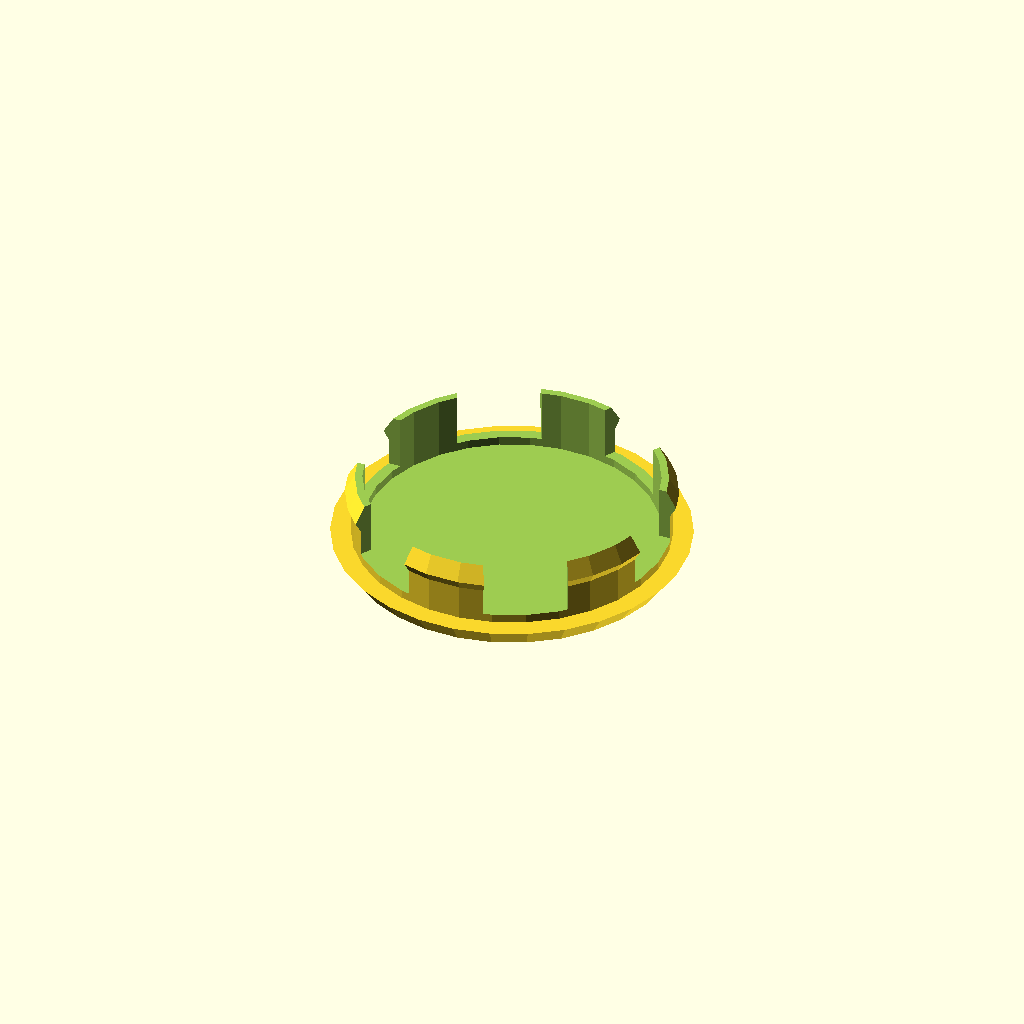
Cell 1 — every parameter at its default value.
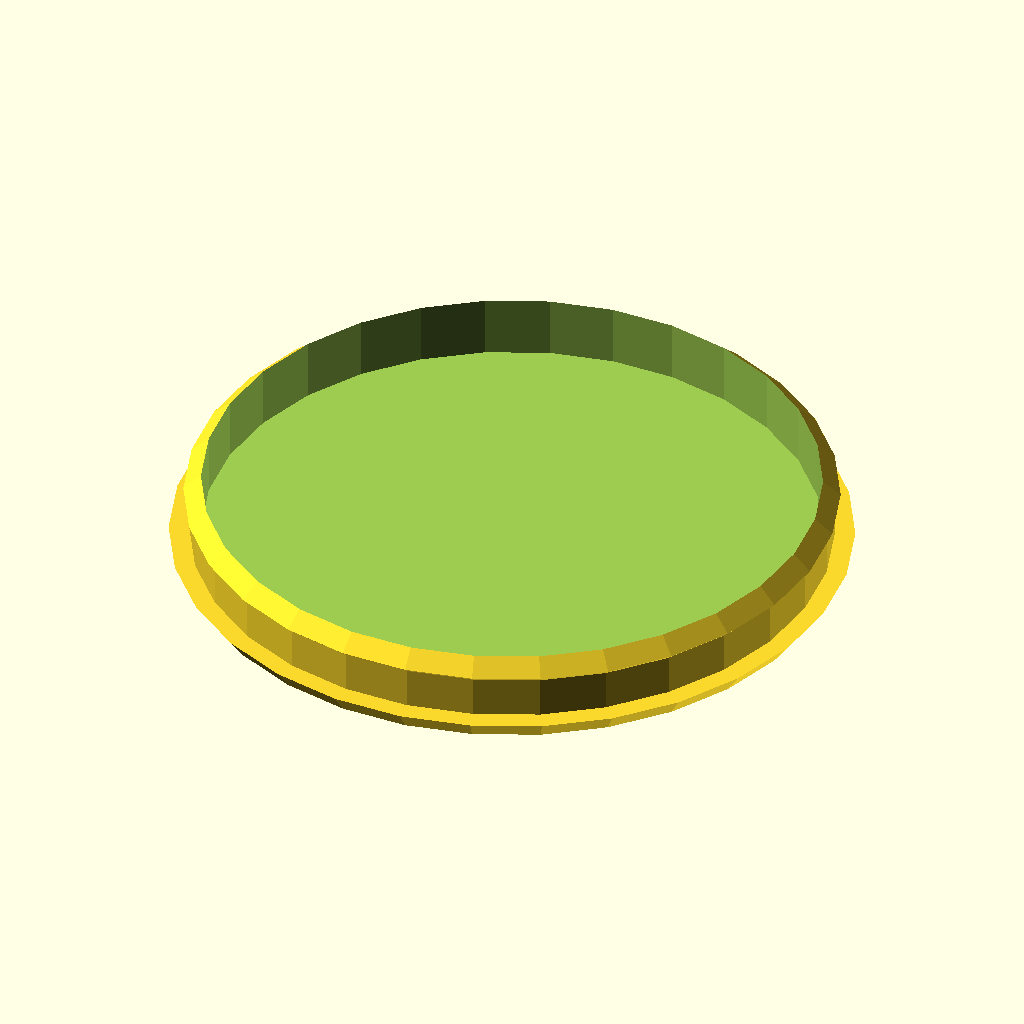
Cell 2: the same model with diameter_inner = 110.
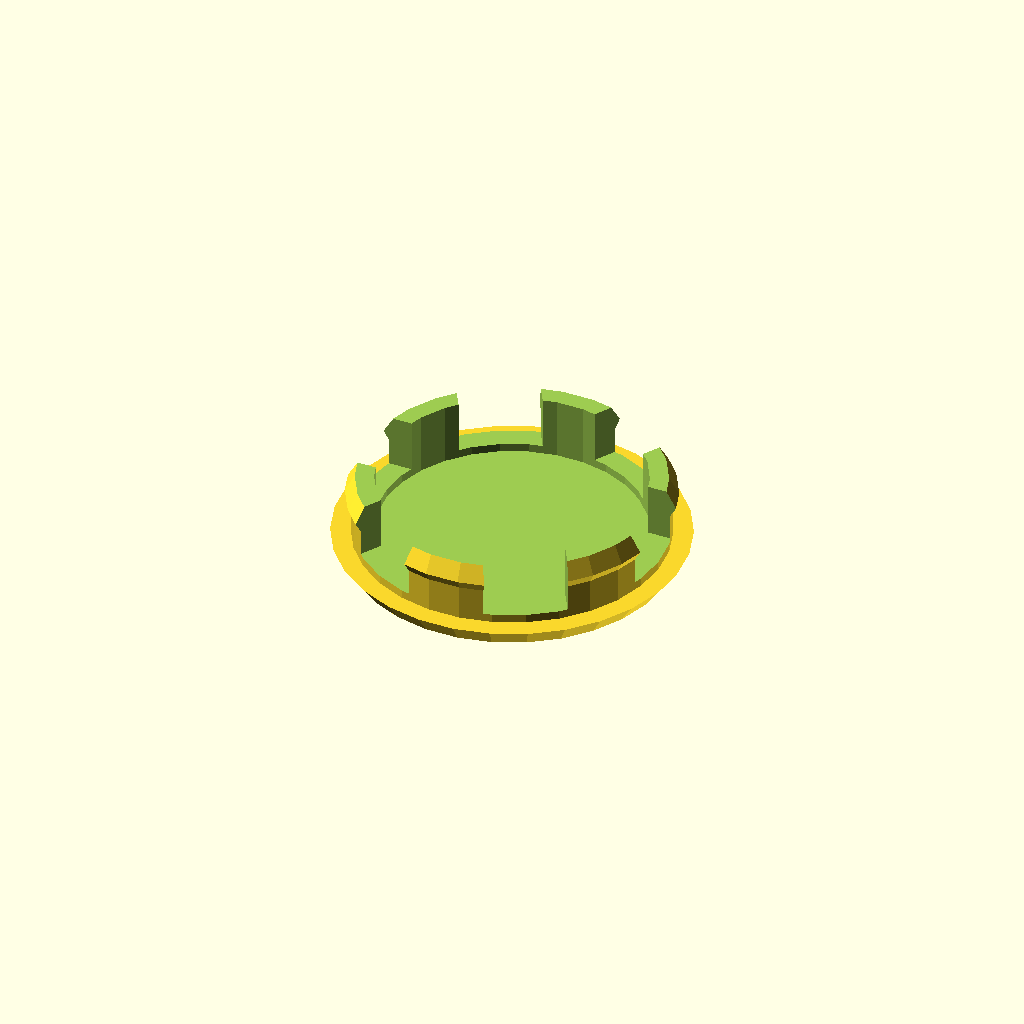
Cell 3 — wall_thickness set to 8, the other parameters unchanged.
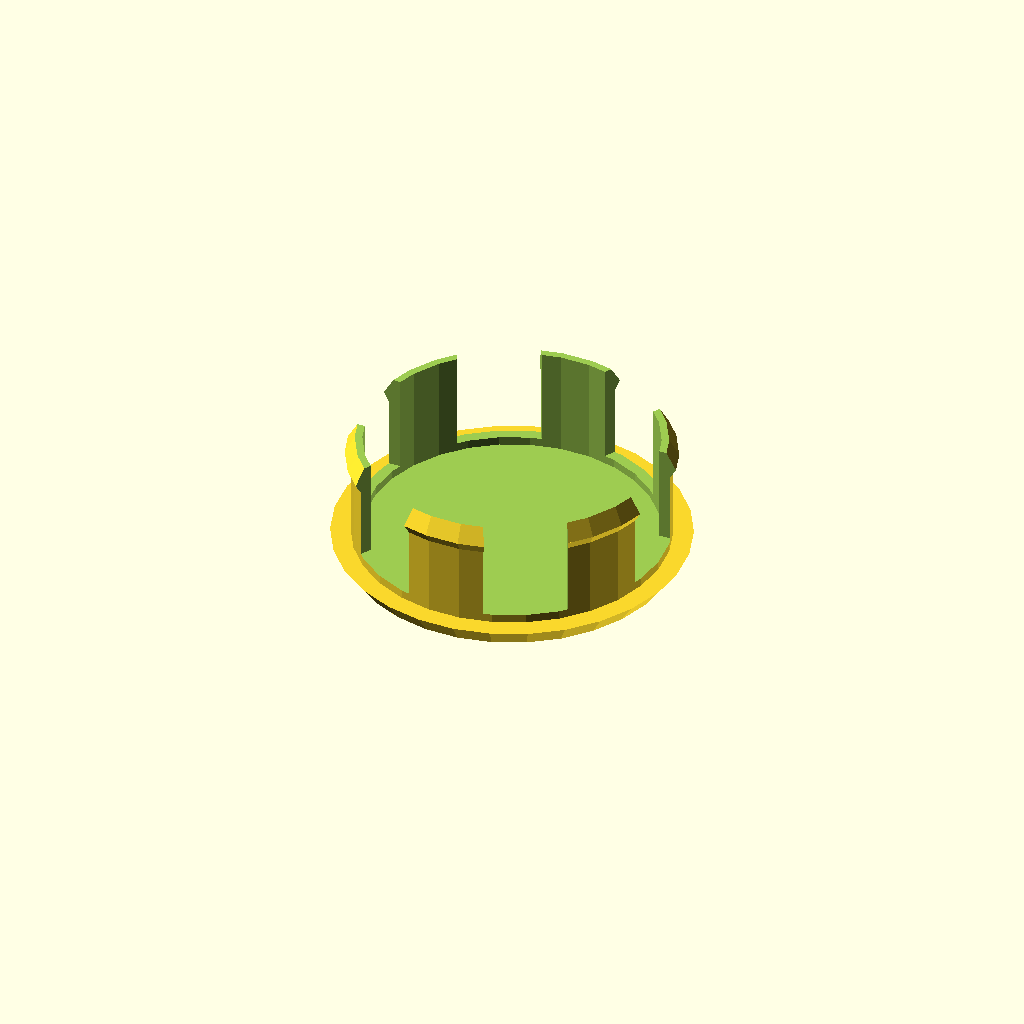
Cell 4: the same model with tap_hight = 16.
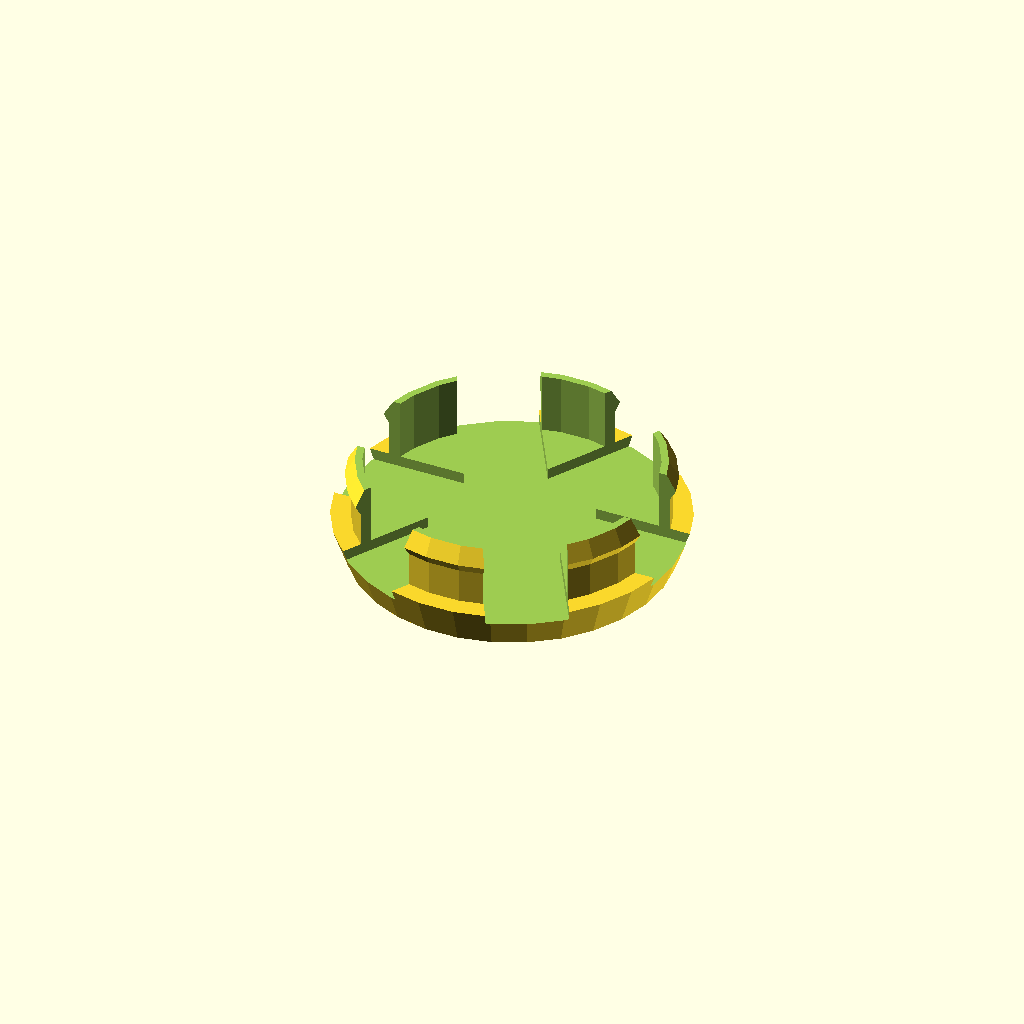
Cell 5 — emblem_hight set to 7, the other parameters unchanged.
All cells are drawn from one camera (rotation 55°, 0°, 25°, orthographic, colour scheme Cornfield), so only the parameter changes between them.
Source of the model, inputs/thingiverse/files/thing-1618209/files/Center-cap-template.scad:
//Edit these parameters
diameter_inner = 55;    //Inner diameter of plugging hole from 10 - 98
wall_thickness = 4;     //Keep this to a sane value for good flex
tap_hight = 8;          //How far inn is the groove?
emblem_hight= 3.5;      //How thick do you want it?
faces = 30;             //how smooth do you want it?
clipthickness = 2;      //How deep is your groove?
tapsmooth = 50;         //How sharp angle do you want on your tap
clipnumbers = 6;        //Keep to even numbers
autoclipspace = ((diameter_inner * 3.14)/clipnumbers)/2;//math
clipspace = autoclipspace;//Can be replaced with guesswork.
emblem_inner = diameter_inner + 7; //Brimsize close to the hole.   
emblem_outer = diameter_inner + 2; //Brimsize close to the bottom.


//math to make scaling work.
insight_cut= diameter_inner - wall_thickness;
tap_hight_from_0 = tap_hight + emblem_hight;
total_hight = tap_hight_from_0 + 5;
clipwide = diameter_inner + clipthickness;
cylindertop = tap_hight_from_0;
cylinderbottom =  cylindertop - tapsmooth;
cutouthight = tapsmooth;
topcut = 50 + tap_hight_from_0 + 3;
block_nr = clipnumbers;
blockangle = 360 / block_nr;
audidiameter = (emblem_outer/4)/2;
ringthickness = 1* diameter_inner/60;

//Module for audi logo.
module audiring (diameter= 60, offset= 0)  {
    translate([offset,0,0]){
        rotate_extrude(convexity=10,$fn=faces)
        translate([diameter,0,0])
        circle(r=ringthickness,$fn=faces);
    }
}


difference() {
    //Basic shape
    union() {
    // Cone, face
    cylinder(d2=emblem_inner, d1=emblem_outer, h=emblem_hight, $fn=faces );
    // Cylinder, interior clip
    cylinder(d=diameter_inner, h=tap_hight_from_0);
        
    // upper wedge on clip
    translate(v=[0,0,cylindertop])
    cylinder(d2=0, d1=clipwide, h=tapsmooth);
    // lower wedge on clip
    translate(v=[0,0,cylinderbottom])
    cylinder(d1=0, d2=clipwide, h=tapsmooth);  
        



    };
    //***** Comment out if you have audi ;)*****
    //******************************************
    //audiring (audidiameter, emblem_outer/12);
    //audiring (audidiameter, emblem_outer/4);
    //audiring (audidiameter, -emblem_outer/12);
    //audiring (audidiameter, -emblem_outer/4);
    //******************************************
    
    //************ Text example ****************
    //******************************************
    //translate([20, -emblem_outer/3, 0])
    //mirror([1,0,0]){
    //linear_extrude(0.4)
    //    text("TEXT-Example", size = 4);
    //}
    //******************************************
    
    
    // Cut out the interior of interior clip
    translate(v=[0,0,emblem_hight])
        cylinder( d=insight_cut, h=cutouthight);
    // Slice off top and bottom of the cap
    translate([0,0,-50])
        cube(center=true,[clipwide,clipwide,100]);
    translate([0,0,topcut])
        cube(center=true,[clipwide,clipwide,100]);
    
    
    //Function for getting scalable clip's
        for( i = [0:block_nr]) {
        rotate(a=[0,0,blockangle*i])
            translate([0, 0, 30])
                cube(center=true,[100, clipspace, 50]);
            
    };
       
}
Parameter table extracted from the source (name, type, default, range or options):
diameter_inner: number, default 55
wall_thickness: number, default 4
tap_hight: number, default 8
emblem_hight: number, default 3.5
faces: number, default 30
clipthickness: number, default 2
tapsmooth: number, default 50
clipnumbers: number, default 6
